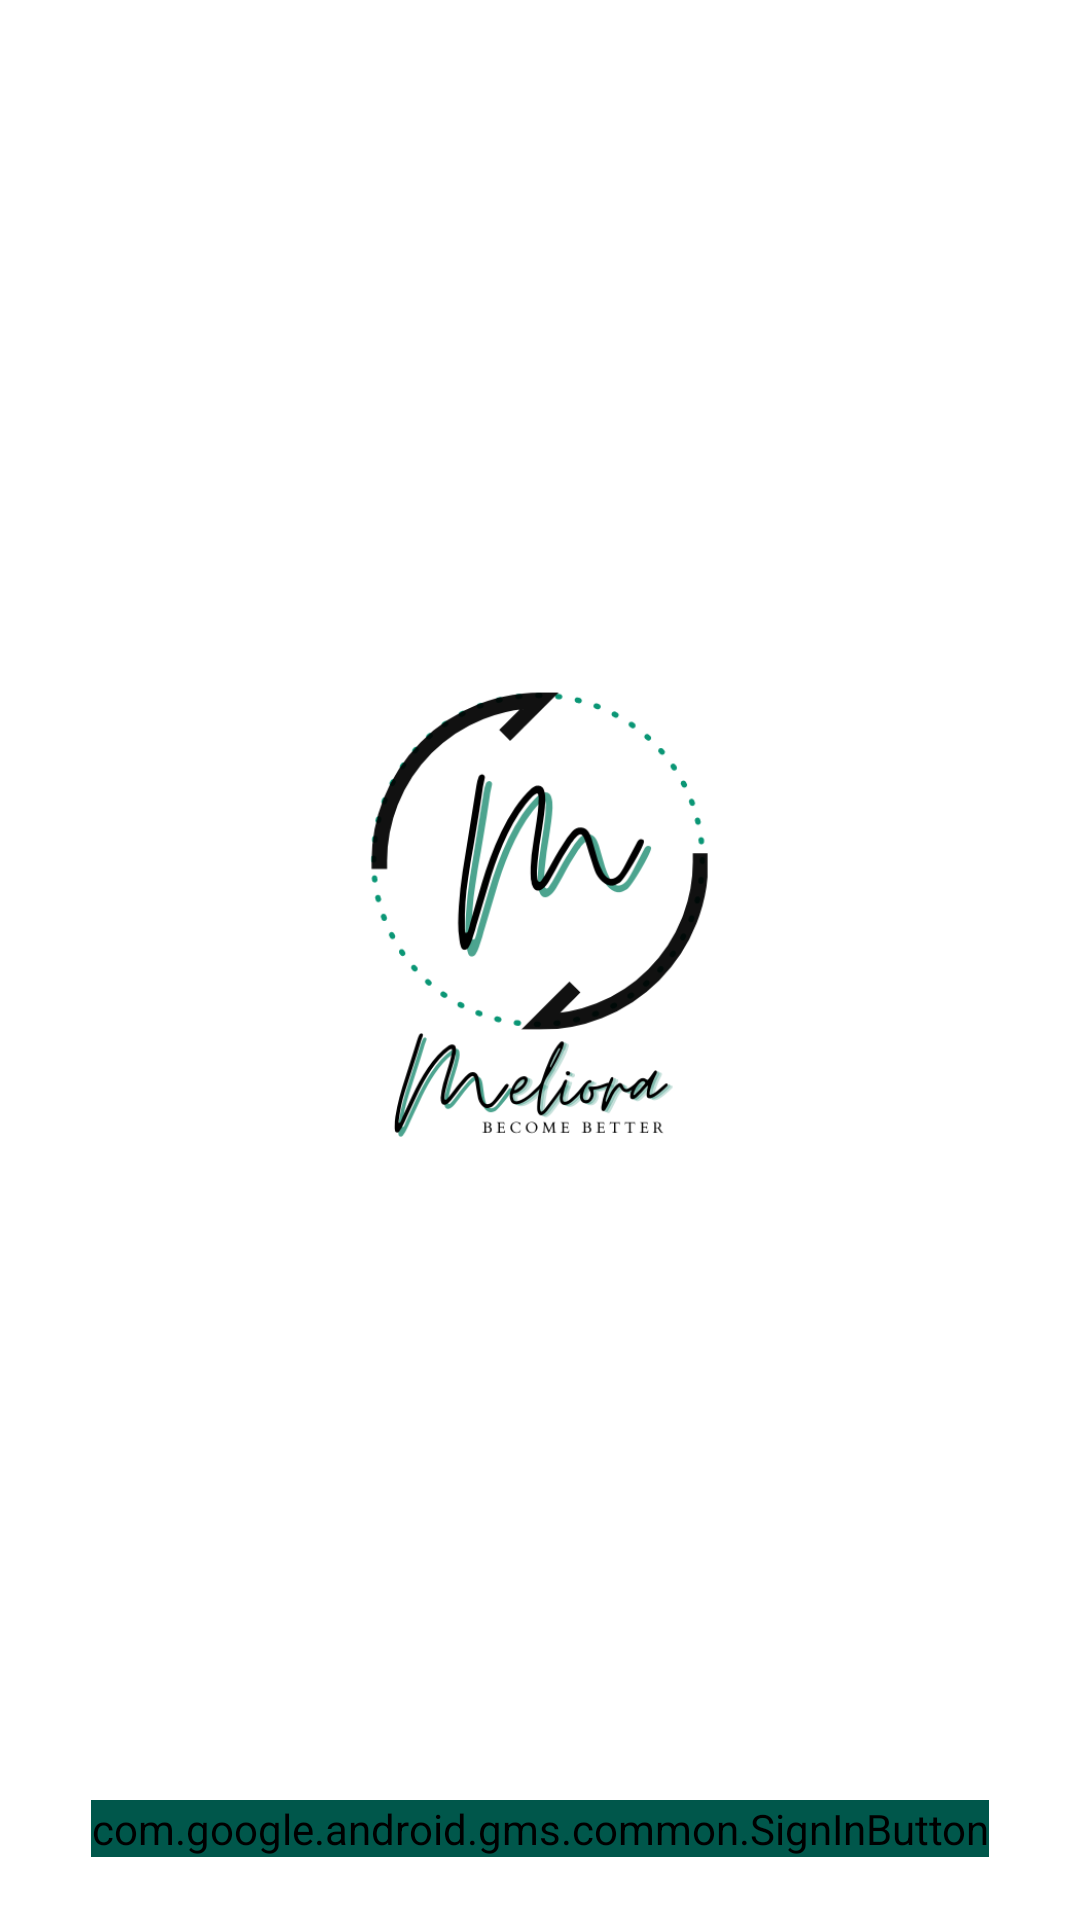

Reconstruct the res/layout file that produces this screen, plus the resources it refers to.
<!-- AndroidManifest.xml: application theme AppTheme -->
<!-- res/layout/signin.xml -->
<?xml version="1.0" encoding="utf-8"?>
<RelativeLayout xmlns:android="http://schemas.android.com/apk/res/android"
    android:id="@+id/signin"
    xmlns:tools="http://schemas.android.com/tools"
    android:layout_width="match_parent"
    android:layout_height="match_parent"
    tools:context=".SignIn"
    android:background="@drawable/background">



    <ImageView
        android:id="@+id/imageLogo"
        android:layout_width="500dp"
        android:layout_height="500dp"
        android:layout_gravity="center"
        android:contentDescription="TODO"
        android:layout_centerHorizontal="true"
        android:layout_centerVertical="true"
        android:src="@drawable/meliora_named" />

    <com.google.android.gms.common.SignInButton
        android:id="@+id/sign_in_button"
        android:layout_width="wrap_content"
        android:layout_height="wrap_content"
        android:layout_centerHorizontal="true"
        android:layout_marginVertical="600dp"
        android:backgroundTint="@color/colorPrimaryDark"
        android:drawable="@android:drawable/dialog_holo_light_frame"
        android:minWidth="200dp" />

    
</RelativeLayout>
<!-- resources referenced by this layout -->
<resources>
  <color name="colorPrimaryDark">#00574B</color>
  <!-- drawable meliora_named: png bitmap (drawable, 55685 bytes) -->
  <style name="AppTheme" parent="Theme.MaterialComponents.DayNight.NoActionBar">
          
          <item name="colorPrimary">@color/colorPrimary</item>
          <item name="colorPrimaryDark">@color/colorPrimaryDark</item>
          <item name="colorAccent">@color/colorAccent</item>
  
          <item name="android:windowEnterTransition">@android:transition/slide_right</item>
          <item name="android:windowExitTransition">@android:transition/slide_left</item>
      </style>
  <color name="colorPrimary">#a0ffe8</color>
  <color name="colorAccent">#00574B</color>
</resources>
